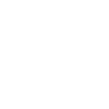
t = 0.00 s
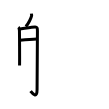
t = 4.00 s
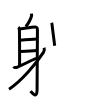
t = 8.00 s
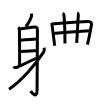
t = 12.00 s
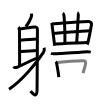
t = 15.50 s
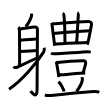
t = 20.00 s

The animated SVG that drew these frames (rendered in a browser with its animation timeline set to each time). Animation: 20 SMIL elements (animate=20); one cycle of 20.00 s.

<svg width="109px" height="109px" viewBox="0 0 px 109px" xmlns="http://www.w3.org/2000/svg" xmlns:xlink="http://www.w3.org/1999/xlink" xml:space="preserve" version="1.1"  baseProfile="full">
<path d="M31.39,13.64c0.02,0.26,0.32,1.44,0.26,1.81c-0.35,2.21-3.09,8.21-5.85,11.18" style="fill:none;stroke:black;stroke-width:3;opacity:0">
  <animate attributeType="CSS" attributeName="opacity" from="0" to="1" begin="0s" dur="1s" repeatCount="Indefinite" fill="freeze" />
</path>
<path d="M18.39,27.14c0.57,0.48,0.92,2.17,1.03,3.14c0.11,0.97,0.26,29.19,0.15,35.22" style="fill:none;stroke:black;stroke-width:3;opacity:0">
  <animate attributeType="CSS" attributeName="opacity" from="0" to="1" begin="1s" dur="1s" repeatCount="Indefinite" fill="freeze" />
</path>
<path d="M19.31,29.17c4.69-0.67,13.52-2.22,15.77-2.24c1.89-0.02,2.35,0.98,2.35,3.88c0,11.97-0.35,47.86-0.35,58.58c0,9.97-4.59,4.1-6.53,1.73" style="fill:none;stroke:black;stroke-width:3;opacity:0">
  <animate attributeType="CSS" attributeName="opacity" from="0" to="1" begin="2s" dur="1s" repeatCount="Indefinite" fill="freeze" />
</path>
<path d="M20.04,40.34c3.95-0.36,15.13-1.18,16.98-1.27" style="fill:none;stroke:black;stroke-width:3;opacity:0">
  <animate attributeType="CSS" attributeName="opacity" from="0" to="1" begin="3s" dur="1s" repeatCount="Indefinite" fill="freeze" />
</path>
<path d="M20.43,51.61c4.85-0.42,10.94-0.95,16.58-1.16" style="fill:none;stroke:black;stroke-width:3;opacity:0">
  <animate attributeType="CSS" attributeName="opacity" from="0" to="1" begin="4s" dur="1s" repeatCount="Indefinite" fill="freeze" />
</path>
<path d="M13.64,66.46c0.69,1.14,1.89,1.52,3.94,0.57c4.18-1.94,13.74-6.28,18.55-8.75" style="fill:none;stroke:black;stroke-width:3;opacity:0">
  <animate attributeType="CSS" attributeName="opacity" from="0" to="1" begin="5s" dur="1s" repeatCount="Indefinite" fill="freeze" />
</path>
<path d="M44.08,47.75c0.28,1,0.48,2.87-0.5,4.39C36.25,63.5,21.75,81,9.03,89.25" style="fill:none;stroke:black;stroke-width:3;opacity:0">
  <animate attributeType="CSS" attributeName="opacity" from="0" to="1" begin="6s" dur="1s" repeatCount="Indefinite" fill="freeze" />
</path>
<path d="M51.48,22.88c0.28,0.53,0.56,0.8,0.56,1.51c0,0.71,2.51,19.92,2.51,20.28s0.09,0.36,0.19,1.06" style="fill:none;stroke:black;stroke-width:3;opacity:0">
  <animate attributeType="CSS" attributeName="opacity" from="0" to="1" begin="7s" dur="1s" repeatCount="Indefinite" fill="freeze" />
</path>
<path d="M52.51,23.88c2.57-0.33,34.08-2.51,36.35-2.39c1.2,0.06,2.96,1.35,2.66,3.04c-0.59,3.28-3.75,19.05-4.28,20.07" style="fill:none;stroke:black;stroke-width:3;opacity:0">
  <animate attributeType="CSS" attributeName="opacity" from="0" to="1" begin="8s" dur="1s" repeatCount="Indefinite" fill="freeze" />
</path>
<path d="M62.63,13.42c0.58,0.23,1.36,1.89,1.4,2.35C64.94,26,64.96,38.5,64.96,43.4" style="fill:none;stroke:black;stroke-width:3;opacity:0">
  <animate attributeType="CSS" attributeName="opacity" from="0" to="1" begin="9s" dur="1s" repeatCount="Indefinite" fill="freeze" />
</path>
<path d="M77.3,12.75c0.58,0.23,1.08,2.01,1.05,2.47c-0.85,10.48-0.63,14.75-1.71,27.61" style="fill:none;stroke:black;stroke-width:3;opacity:0">
  <animate attributeType="CSS" attributeName="opacity" from="0" to="1" begin="10s" dur="1s" repeatCount="Indefinite" fill="freeze" />
</path>
<path d="M53.98,33.42c2.14,0,33.13-2.73,35.55-2.73" style="fill:none;stroke:black;stroke-width:3;opacity:0">
  <animate attributeType="CSS" attributeName="opacity" from="0" to="1" begin="11s" dur="1s" repeatCount="Indefinite" fill="freeze" />
</path>
<path d="M55.38,43.94c4.35-0.34,26.3-1.21,31.71-1.5" style="fill:none;stroke:black;stroke-width:3;opacity:0">
  <animate attributeType="CSS" attributeName="opacity" from="0" to="1" begin="12s" dur="1s" repeatCount="Indefinite" fill="freeze" />
</path>
<path d="M51,53.25c0.92,0.5,2.6,0.56,3.53,0.5c9.58-0.58,22.23-1.01,32.97-2.01c1.53-0.14,2.46,0.24,3.22,0.49" style="fill:none;stroke:black;stroke-width:3;opacity:0">
  <animate attributeType="CSS" attributeName="opacity" from="0" to="1" begin="13s" dur="1s" repeatCount="Indefinite" fill="freeze" />
</path>
<path d="M55.73,61.54c0.42,0.37,0.96,2.02,1.03,2.51c0.57,3.55,1.23,6.05,2.06,13.12" style="fill:none;stroke:black;stroke-width:3;opacity:0">
  <animate attributeType="CSS" attributeName="opacity" from="0" to="1" begin="14s" dur="1s" repeatCount="Indefinite" fill="freeze" />
</path>
<path d="M57.35,62.56c6.4-0.71,21.61-1.69,25.97-1.8c1.81-0.04,2.69,0.93,2.28,3c-0.73,3.71-1.51,5.02-2.47,9.38" style="fill:none;stroke:black;stroke-width:3;opacity:0">
  <animate attributeType="CSS" attributeName="opacity" from="0" to="1" begin="15s" dur="1s" repeatCount="Indefinite" fill="freeze" />
</path>
<path d="M59.17,74.86c4.73,0,19.53-1.83,26.06-1.93" style="fill:none;stroke:black;stroke-width:3;opacity:0">
  <animate attributeType="CSS" attributeName="opacity" from="0" to="1" begin="16s" dur="1s" repeatCount="Indefinite" fill="freeze" />
</path>
<path d="M58.5,81.59c1.95,1.77,5.04,7.26,5.53,10.01" style="fill:none;stroke:black;stroke-width:3;opacity:0">
  <animate attributeType="CSS" attributeName="opacity" from="0" to="1" begin="17s" dur="1s" repeatCount="Indefinite" fill="freeze" />
</path>
<path d="M81.98,77.14c0.02,0.32,0.53,1.93,0.47,2.39c-0.37,2.72-2.99,8.13-5.89,11.78" style="fill:none;stroke:black;stroke-width:3;opacity:0">
  <animate attributeType="CSS" attributeName="opacity" from="0" to="1" begin="18s" dur="1s" repeatCount="Indefinite" fill="freeze" />
</path>
<path d="M44.88,94.86c1.45,0.7,4.11,0.81,5.57,0.7C65.55,94.39,82,91.75,94.3,91.41c2.42-0.07,3.87,0.33,5.08,0.68" style="fill:none;stroke:black;stroke-width:3;opacity:0">
  <animate attributeType="CSS" attributeName="opacity" from="0" to="1" begin="19s" dur="1s" repeatCount="Indefinite" fill="freeze" />
</path>
</svg>
